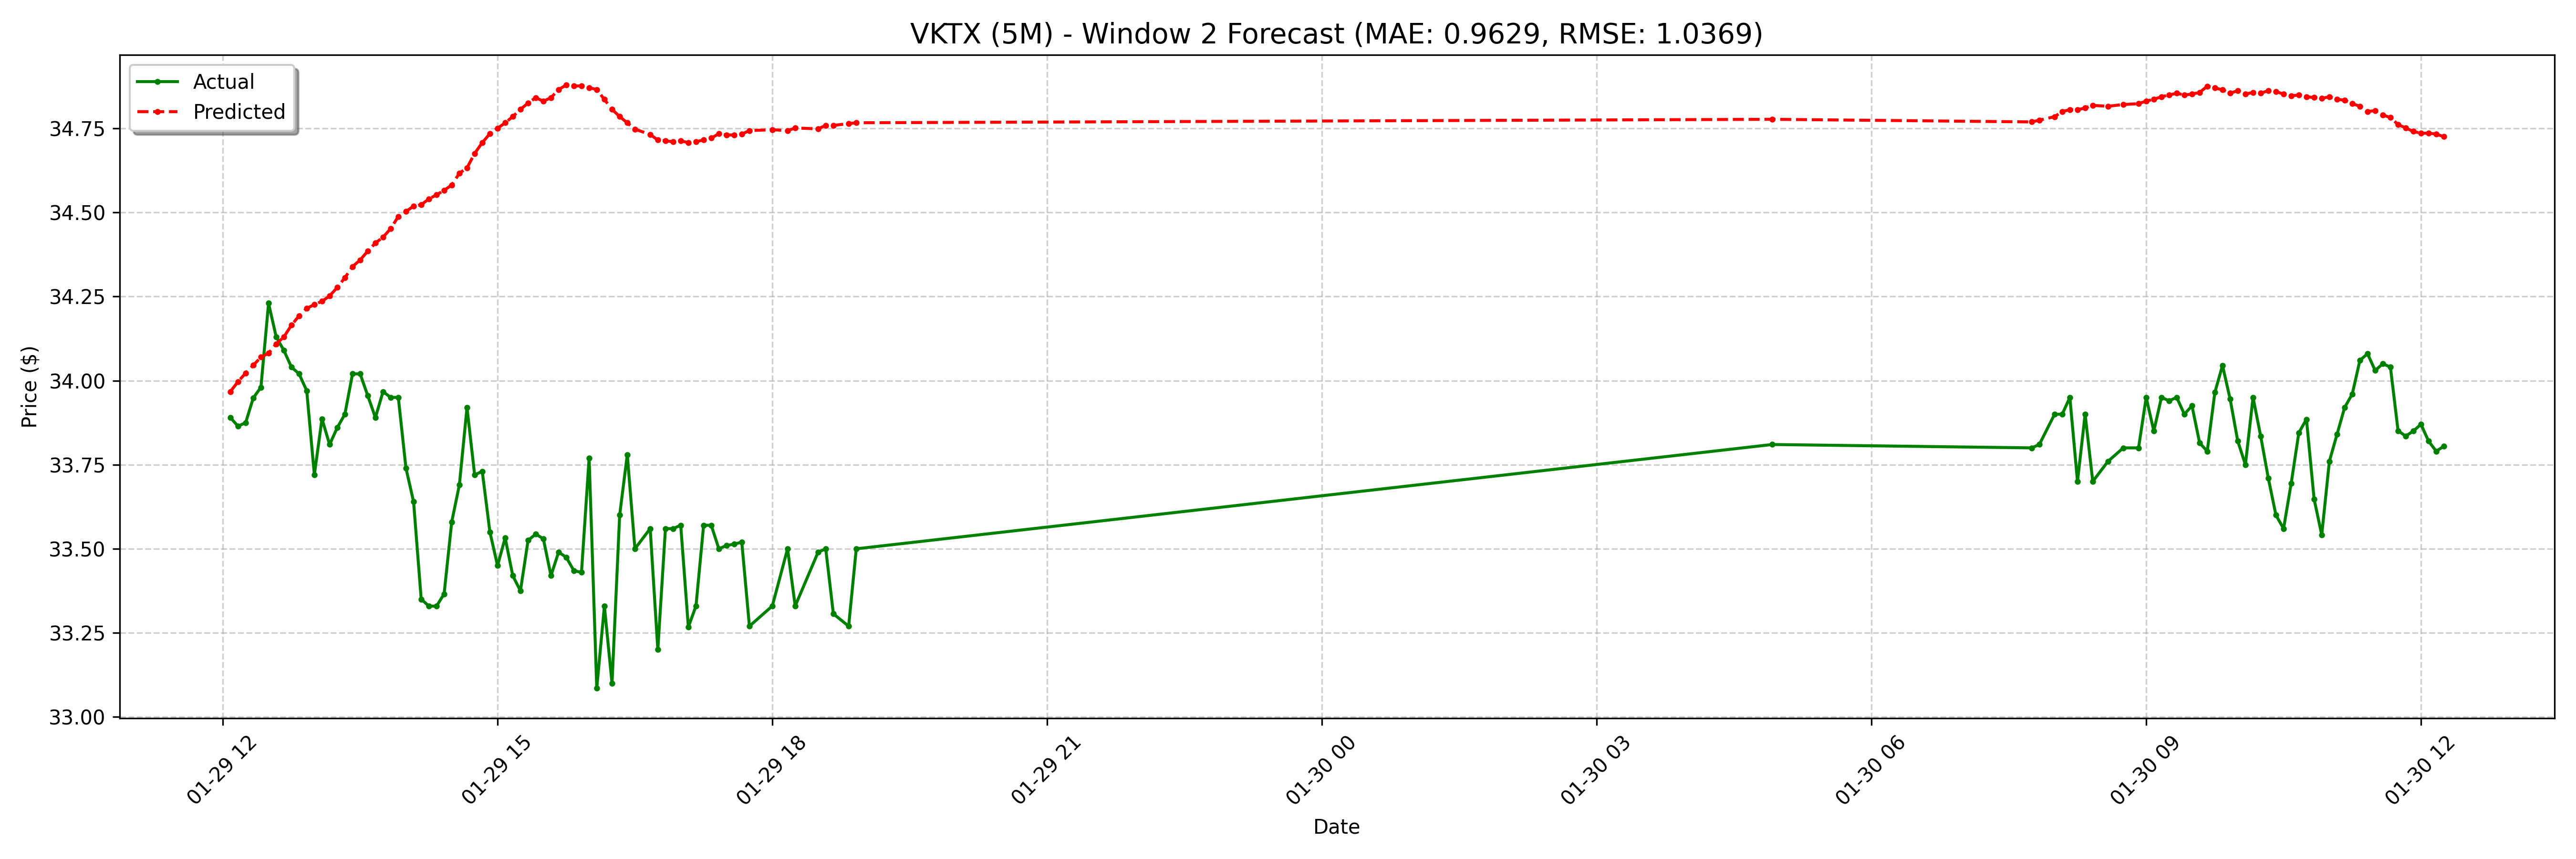

Values plotted in this chart, from the file beside it:
date, actual, forecast
2025-01-29 12:05:00-05:00, 33.89, 33.97
2025-01-29 12:10:00-05:00, 33.86, 34
2025-01-29 12:15:00-05:00, 33.88, 34.02
2025-01-29 12:20:00-05:00, 33.95, 34.05
2025-01-29 12:25:00-05:00, 33.98, 34.07
2025-01-29 12:30:00-05:00, 34.23, 34.08
2025-01-29 12:35:00-05:00, 34.13, 34.11
2025-01-29 12:40:00-05:00, 34.09, 34.13
2025-01-29 12:45:00-05:00, 34.04, 34.16
2025-01-29 12:50:00-05:00, 34.02, 34.19
2025-01-29 12:55:00-05:00, 33.97, 34.21
2025-01-29 13:00:00-05:00, 33.72, 34.23
2025-01-29 13:05:00-05:00, 33.89, 34.24
2025-01-29 13:10:00-05:00, 33.81, 34.25
2025-01-29 13:15:00-05:00, 33.86, 34.28
2025-01-29 13:20:00-05:00, 33.9, 34.31
2025-01-29 13:25:00-05:00, 34.02, 34.34
2025-01-29 13:30:00-05:00, 34.02, 34.36
2025-01-29 13:35:00-05:00, 33.95, 34.38
2025-01-29 13:40:00-05:00, 33.89, 34.41
2025-01-29 13:45:00-05:00, 33.97, 34.43
2025-01-29 13:50:00-05:00, 33.95, 34.45
2025-01-29 13:55:00-05:00, 33.95, 34.49
2025-01-29 14:00:00-05:00, 33.74, 34.5
2025-01-29 14:05:00-05:00, 33.64, 34.52
2025-01-29 14:10:00-05:00, 33.35, 34.52
2025-01-29 14:15:00-05:00, 33.33, 34.54
2025-01-29 14:20:00-05:00, 33.33, 34.55
2025-01-29 14:25:00-05:00, 33.37, 34.57
2025-01-29 14:30:00-05:00, 33.58, 34.58
2025-01-29 14:35:00-05:00, 33.69, 34.62
2025-01-29 14:40:00-05:00, 33.92, 34.63
2025-01-29 14:45:00-05:00, 33.72, 34.68
2025-01-29 14:50:00-05:00, 33.73, 34.71
2025-01-29 14:55:00-05:00, 33.55, 34.73
2025-01-29 15:00:00-05:00, 33.45, 34.75
2025-01-29 15:05:00-05:00, 33.53, 34.77
2025-01-29 15:10:00-05:00, 33.42, 34.78
2025-01-29 15:15:00-05:00, 33.38, 34.81
2025-01-29 15:20:00-05:00, 33.52, 34.82
2025-01-29 15:25:00-05:00, 33.54, 34.84
2025-01-29 15:30:00-05:00, 33.53, 34.83
2025-01-29 15:35:00-05:00, 33.42, 34.84
2025-01-29 15:40:00-05:00, 33.49, 34.87
2025-01-29 15:45:00-05:00, 33.48, 34.88
2025-01-29 15:50:00-05:00, 33.44, 34.88
2025-01-29 15:55:00-05:00, 33.43, 34.88
2025-01-29 16:00:00-05:00, 33.77, 34.87
2025-01-29 16:05:00-05:00, 33.09, 34.87
2025-01-29 16:10:00-05:00, 33.33, 34.84
2025-01-29 16:15:00-05:00, 33.1, 34.81
2025-01-29 16:20:00-05:00, 33.6, 34.78
2025-01-29 16:25:00-05:00, 33.78, 34.77
2025-01-29 16:30:00-05:00, 33.5, 34.75
2025-01-29 16:40:00-05:00, 33.56, 34.73
2025-01-29 16:45:00-05:00, 33.2, 34.72
2025-01-29 16:50:00-05:00, 33.56, 34.71
2025-01-29 16:55:00-05:00, 33.56, 34.71
2025-01-29 17:00:00-05:00, 33.57, 34.71
2025-01-29 17:05:00-05:00, 33.27, 34.71
... 68 more rows
